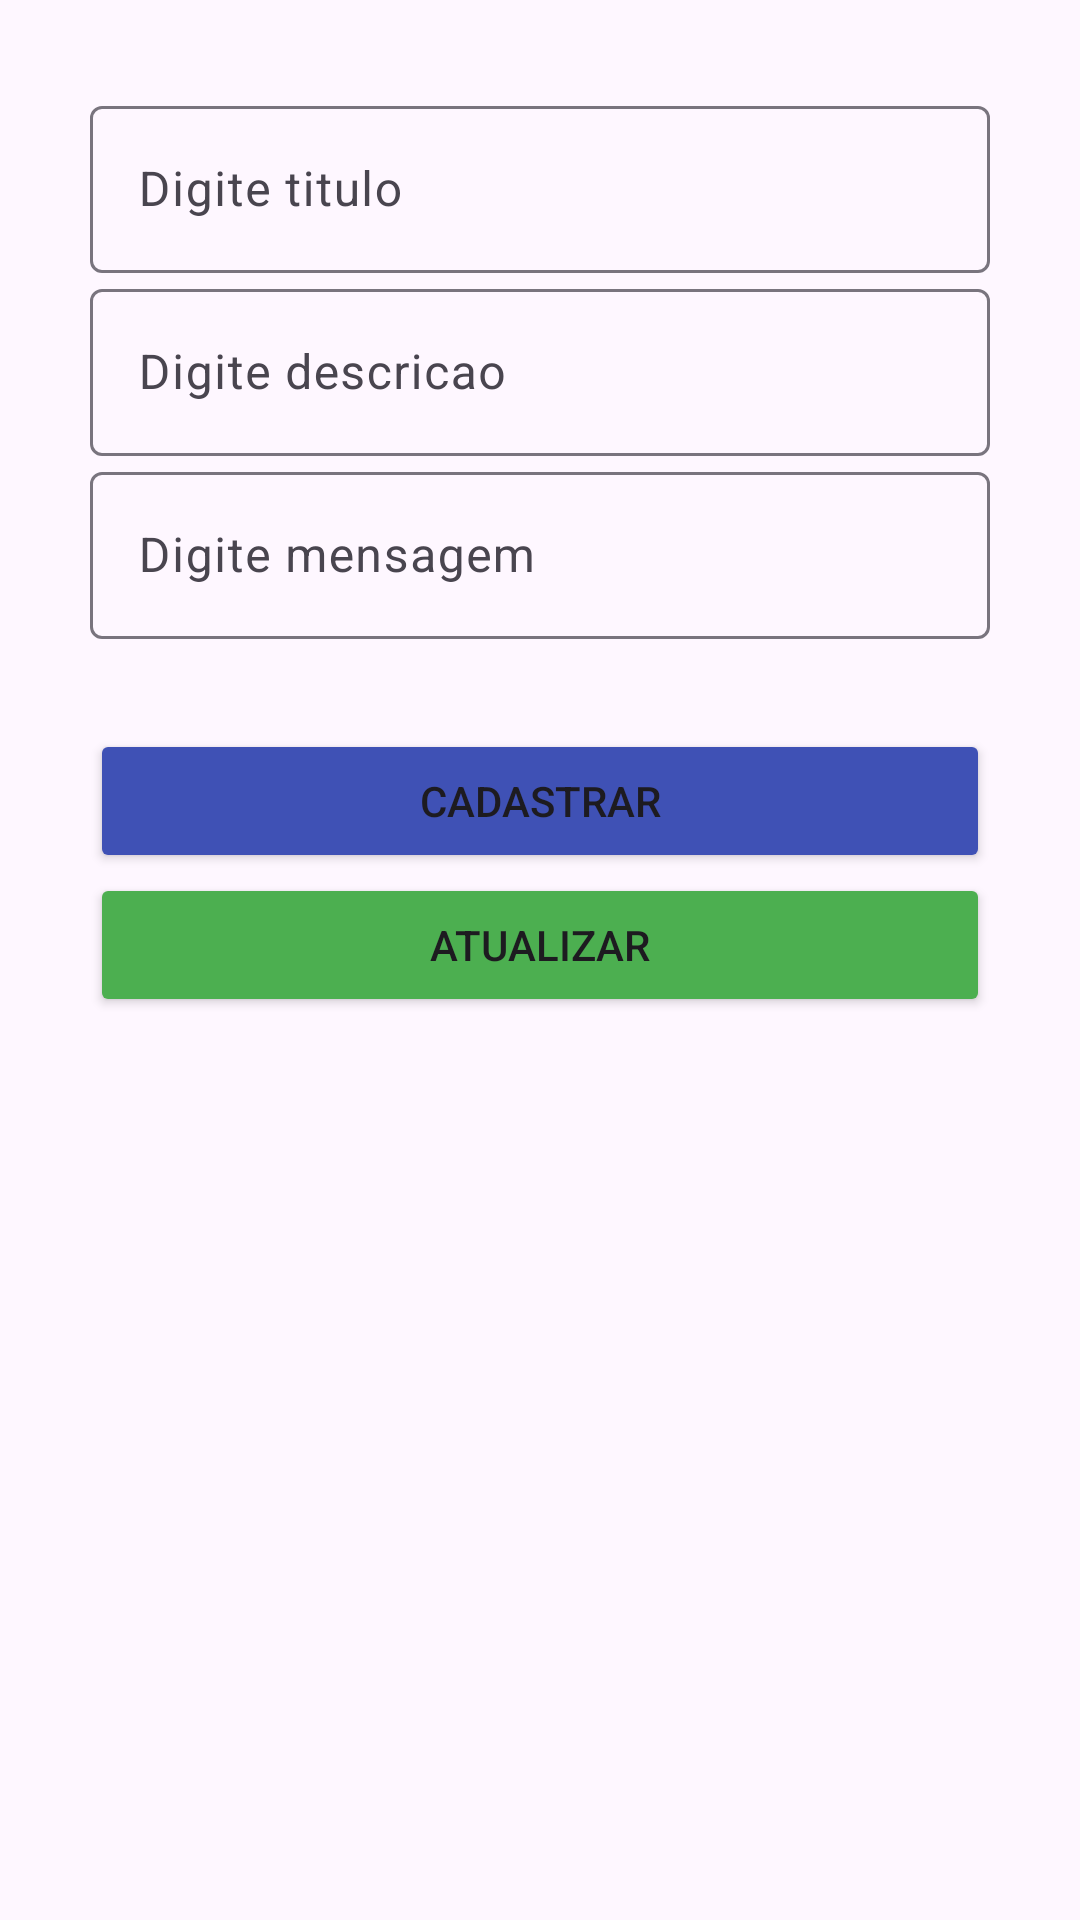

Reconstruct the res/layout file that produces this screen, plus the resources it refers to.
<!-- AndroidManifest.xml: application theme Theme.ProjetoEstudoMatheus -->
<!-- res/layout/activity_formulary.xml -->
<?xml version="1.0" encoding="utf-8"?>
<androidx.constraintlayout.widget.ConstraintLayout xmlns:android="http://schemas.android.com/apk/res/android"
    xmlns:app="http://schemas.android.com/apk/res-auto"
    xmlns:tools="http://schemas.android.com/tools"
    android:layout_width="match_parent"
    android:layout_height="match_parent"
    android:fitsSystemWindows="true"
    android:padding="30dp"
    tools:context=".presentation.FormularyActivity">

    <com.google.android.material.textfield.TextInputLayout
        android:id="@+id/title"
        android:layout_width="0dp"
        android:layout_height="wrap_content"
        android:hint="Digite titulo"
        app:layout_constraintEnd_toEndOf="parent"
        app:layout_constraintStart_toStartOf="parent">

        <com.google.android.material.textfield.TextInputEditText
            android:id="@+id/title_edit"
            android:layout_width="match_parent"
            android:layout_height="wrap_content" />
    </com.google.android.material.textfield.TextInputLayout>

    <com.google.android.material.textfield.TextInputLayout
        android:id="@+id/descricao"
        android:layout_width="0dp"
        android:layout_height="wrap_content"
        android:hint="Digite descricao"
        app:layout_constraintEnd_toEndOf="parent"
        app:layout_constraintStart_toStartOf="parent"
        app:layout_constraintTop_toBottomOf="@id/title">

        <com.google.android.material.textfield.TextInputEditText
            android:id="@+id/description_edit"
            android:layout_width="match_parent"
            android:layout_height="wrap_content" />
    </com.google.android.material.textfield.TextInputLayout>

    <com.google.android.material.textfield.TextInputLayout
        android:id="@+id/mensagem"
        android:layout_width="0dp"
        android:layout_height="wrap_content"
        android:hint="Digite mensagem"
        app:layout_constraintEnd_toEndOf="parent"
        app:layout_constraintStart_toStartOf="parent"
        app:layout_constraintTop_toBottomOf="@id/descricao">

        <com.google.android.material.textfield.TextInputEditText
            android:id="@+id/menssage_edit"
            android:layout_width="match_parent"
            android:layout_height="wrap_content" />
    </com.google.android.material.textfield.TextInputLayout>

    <ImageView
        app:layout_constraintTop_toBottomOf="@id/mensagem"
        android:id="@+id/favorito"
        android:src="@drawable/start_border"
        android:layout_width="wrap_content"
        app:layout_constraintStart_toStartOf="parent"
        android:layout_marginTop="10dp"
        android:layout_height="wrap_content"/>

    <Button
        android:id="@+id/cadastrar"
        android:layout_width="0dp"
        android:layout_height="wrap_content"
        android:layout_marginTop="20dp"
        android:text="Cadastrar"
        android:backgroundTint="@color/blue"
        app:layout_constraintEnd_toEndOf="parent"
        app:layout_constraintStart_toStartOf="parent"
        app:layout_constraintTop_toBottomOf="@id/favorito" />

    <Button
        android:id="@+id/atualizar"
        android:layout_width="0dp"
        android:layout_height="wrap_content"
        android:text="atualizar"
        android:backgroundTint="@color/green"
        app:layout_constraintEnd_toEndOf="parent"
        app:layout_constraintStart_toStartOf="parent"
        app:layout_constraintTop_toBottomOf="@id/cadastrar" />



</androidx.constraintlayout.widget.ConstraintLayout>
<!-- resources referenced by this layout -->
<resources>
  <color name="blue">#3F51B5</color>
  <color name="green">#4CAF50</color>
  <style name="Theme.ProjetoEstudoMatheus" parent="Base.Theme.ProjetoEstudoMatheus" />
  <style name="Base.Theme.ProjetoEstudoMatheus" parent="Theme.Material3.DayNight.NoActionBar">
          
          
      </style>
</resources>
